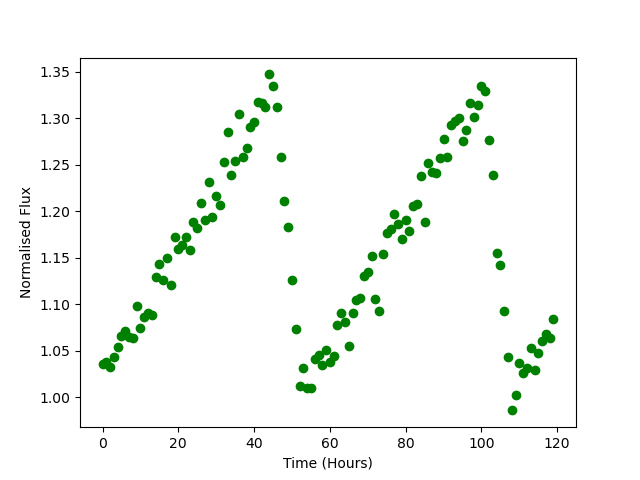

The table this chart was drawn from, first rows:
Time, Flux
0.0, 1.036
1.0, 1.038
2.0, 1.032
3.0, 1.043
4.0, 1.054
5.0, 1.066
6.0, 1.072
7.0, 1.065
8.0, 1.064
9.0, 1.098
10.0, 1.075
11.0, 1.087
12.0, 1.09
13.0, 1.088
14.0, 1.129
15.0, 1.143
16.0, 1.125
17.0, 1.149
18.0, 1.121
19.0, 1.172
20.0, 1.159
21.0, 1.164
22.0, 1.172
23.0, 1.158
24.0, 1.188
25.0, 1.181
26.0, 1.208
27.0, 1.191
28.0, 1.231
29.0, 1.194
30.0, 1.216
31.0, 1.207
32.0, 1.253
33.0, 1.285
34.0, 1.239
35.0, 1.253
36.0, 1.304
37.0, 1.258
38.0, 1.268
39.0, 1.29
40.0, 1.296
41.0, 1.318
42.0, 1.317
43.0, 1.312
44.0, 1.347
45.0, 1.335
46.0, 1.312
47.0, 1.258
48.0, 1.211
49.0, 1.183
50.0, 1.126
51.0, 1.074
52.0, 1.013
53.0, 1.031
54.0, 1.01
55.0, 1.01
56.0, 1.041
57.0, 1.045
58.0, 1.034
59.0, 1.05
... 60 more rows
